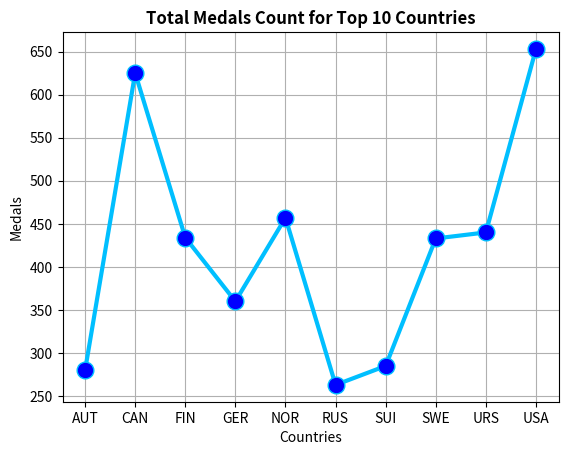

Reproduce this figure in Python.
import matplotlib.pyplot as plt

countries = ['AUT', 'CAN', 'FIN', 'GER', 'NOR', 'RUS', 'SUI', 'SWE', 'URS', 'USA']

pops = [280, 625, 434, 360, 457, 263, 285, 433, 440, 653]

plt.plot(countries, pops, color=('deepskyblue'), linewidth=3.0, marker = 'o', markerfacecolor='blue', markersize=12)
plt.title("Total Medals Count for Top 10 Countries", fontweight= 'bold')
plt.ylabel("Medals")
plt.xlabel("Countries")
plt.grid(True)
plt.show()